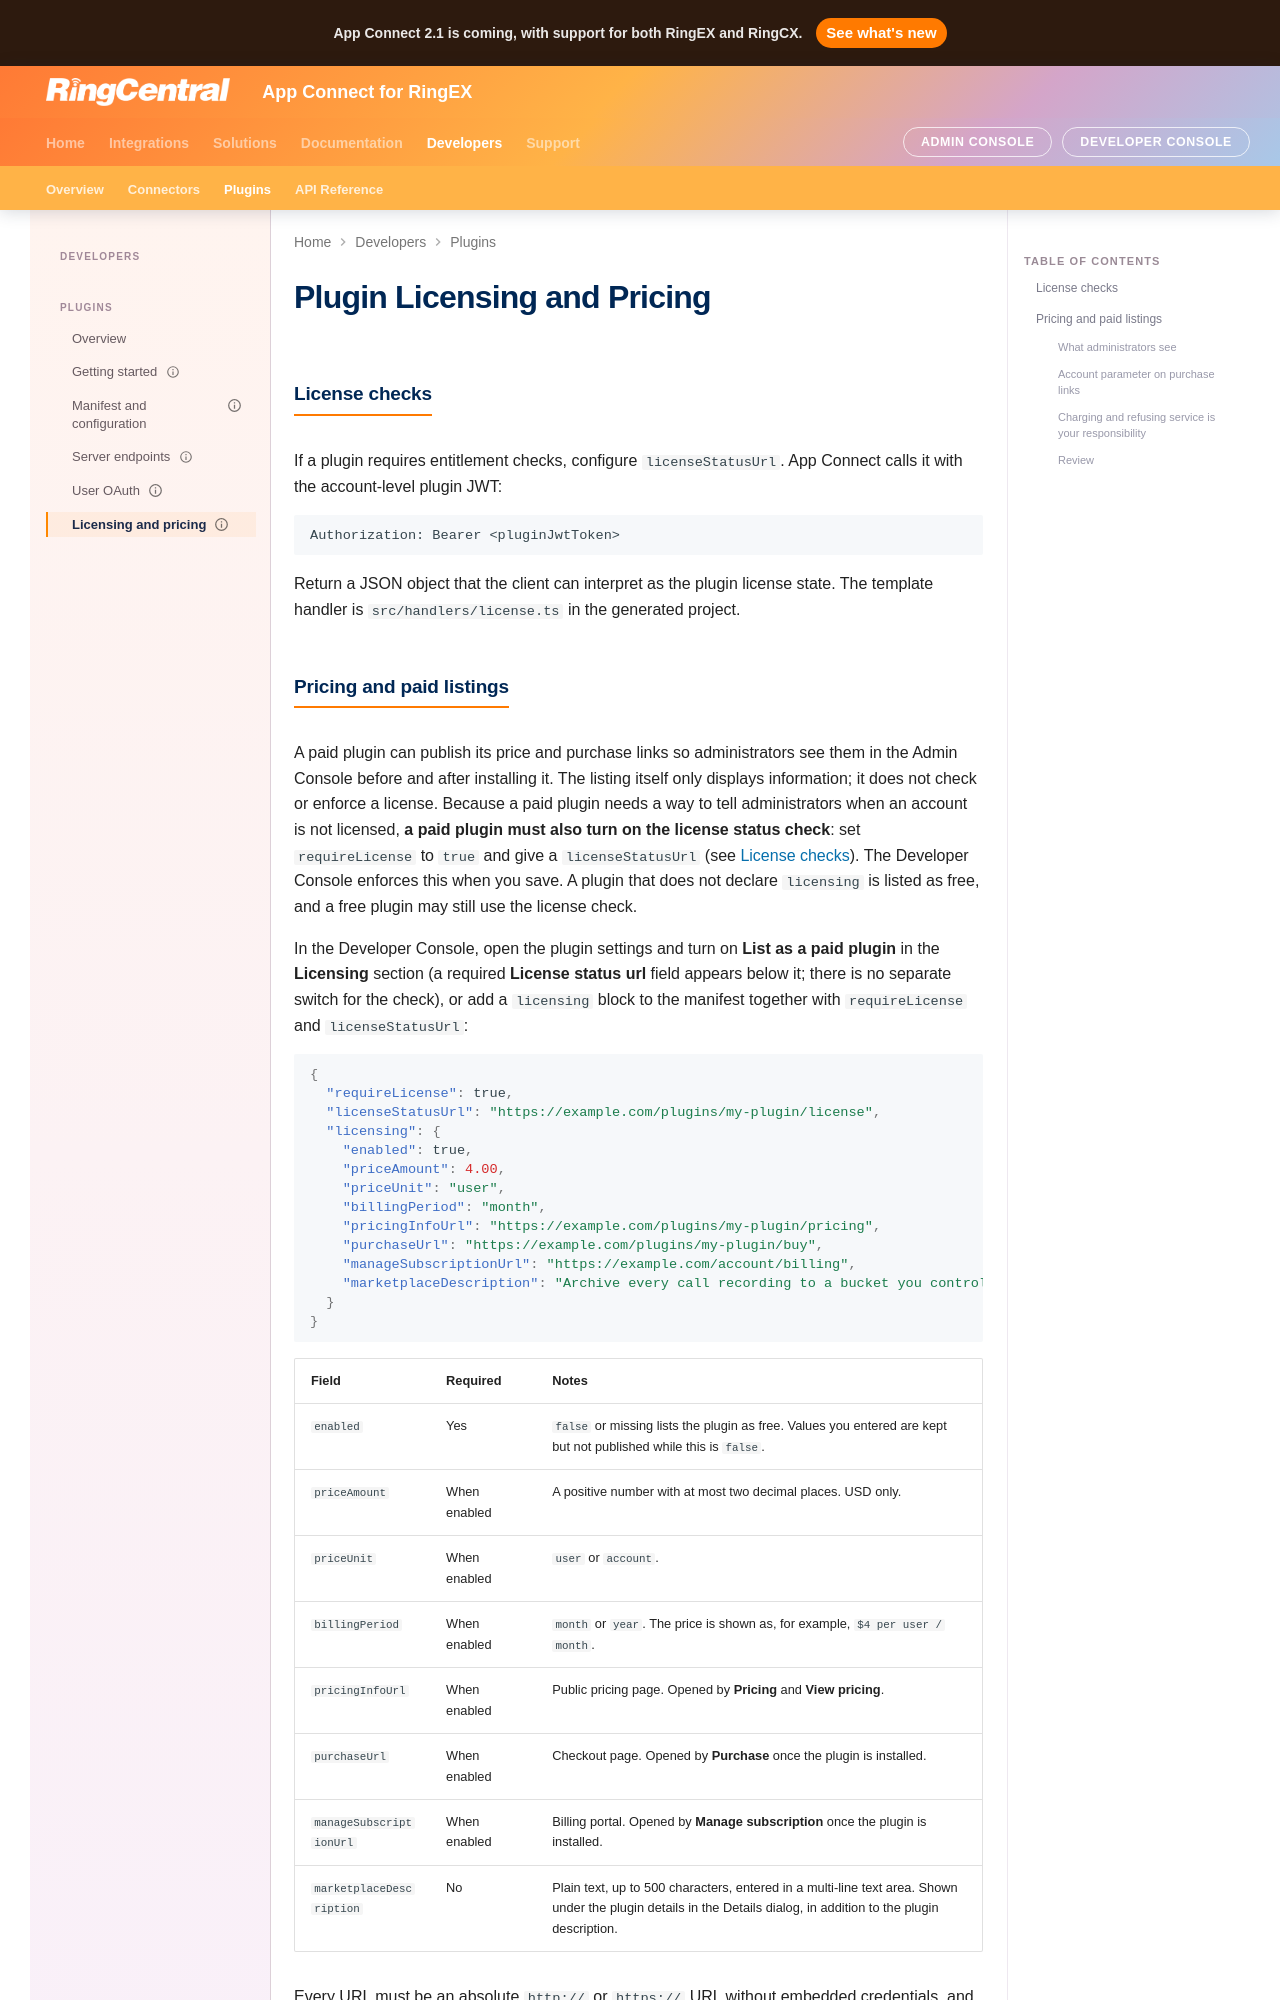

repository: ringcentral/rc-unified-crm-extension · page: developers/plugins/licensing/index.html · generator: mkdocs

---
type: contract
title: Plugin Licensing and Pricing
description: License checks, paid plugin listings, and refusing service to unlicensed accounts.
owner: RingCentral
status: proposed
tags: [app-connect, plugins]
---

# Plugin Licensing and Pricing

## License checks

If a plugin requires entitlement checks, configure `licenseStatusUrl`. App Connect calls it with the account-level plugin JWT:

```http
Authorization: Bearer <pluginJwtToken>
```

Return a JSON object that the client can interpret as the plugin license state. The template handler is `src/handlers/license.ts` in the generated project.
